8-way image classification set "Fine-grained-weed-recognition" from GitHub (IPCLab-NEAU/Fine-grained-weed-recognition); label vocabulary: abutilon, amaranthus, chenopodium, cirsium, cyperus, descurainia, maize, portulaca.

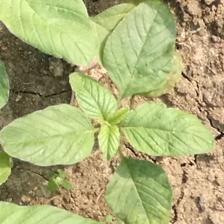
Label: amaranthus

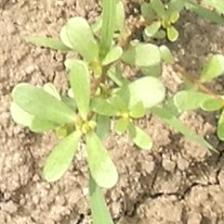
Label: portulaca

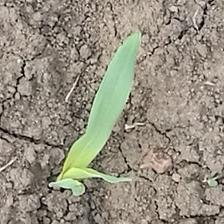
Label: maize

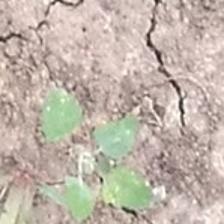
Label: chenopodium

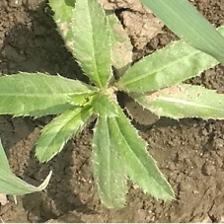
Label: cirsium

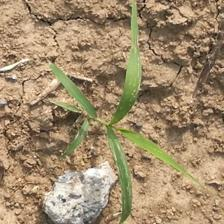
Label: cyperus
